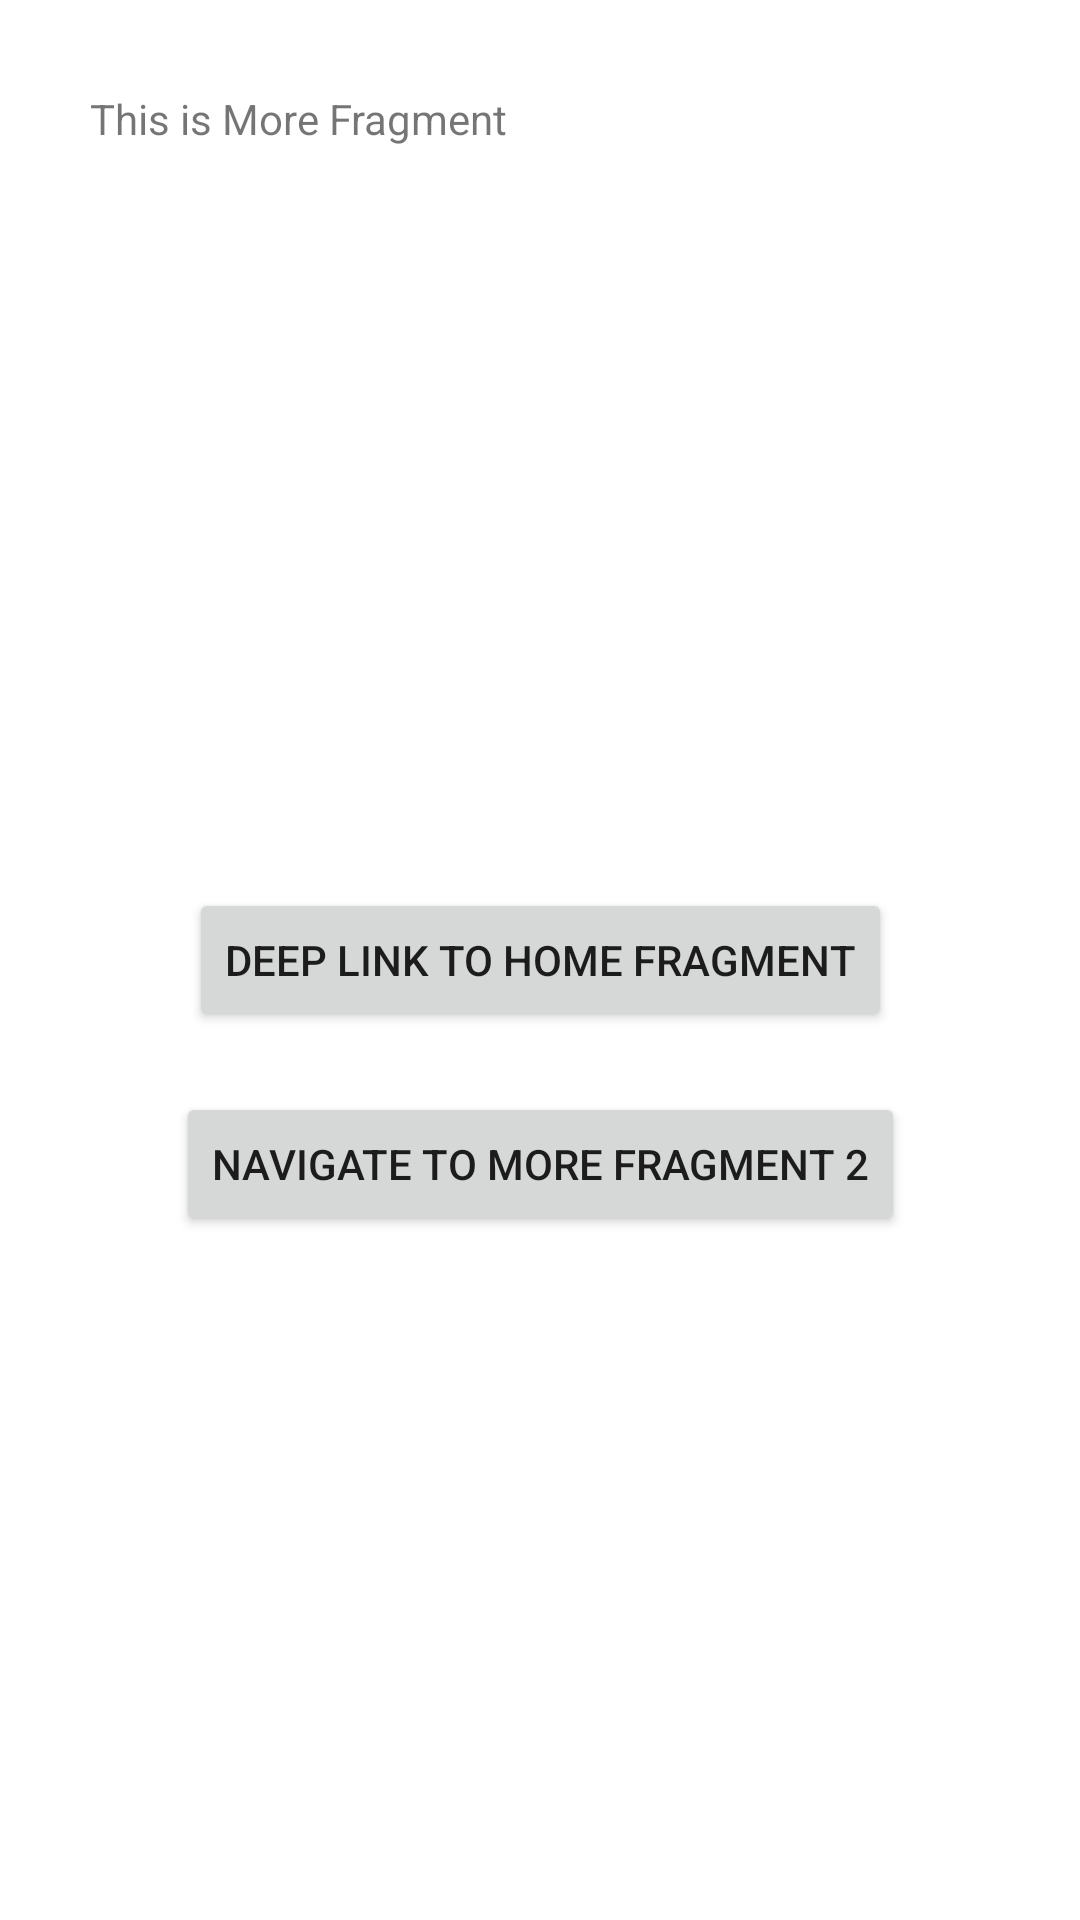

Write the Android layout XML for this screen, with the resource values it uses.
<!-- AndroidManifest.xml: application theme Theme.Latihannavigationcomponent -->
<!-- res/layout/fragment_more.xml -->
<?xml version="1.0" encoding="utf-8"?>
<androidx.constraintlayout.widget.ConstraintLayout xmlns:android="http://schemas.android.com/apk/res/android"
    xmlns:tools="http://schemas.android.com/tools"
    android:layout_width="match_parent"
    android:layout_height="match_parent"
    xmlns:app="http://schemas.android.com/apk/res-auto"
    android:padding="30dp"
    tools:context=".ui.bottomnav.MoreFragment">

    
    <TextView
        android:layout_width="match_parent"
        android:layout_height="match_parent"
        android:text="This is More Fragment" />

    <Button
        android:id="@+id/btn_deep_link"
        android:layout_width="wrap_content"
        android:layout_height="wrap_content"
        android:text="Deep link to Home Fragment"
        app:layout_constraintStart_toStartOf="parent"
        app:layout_constraintTop_toTopOf="parent"
        app:layout_constraintEnd_toEndOf="parent"
        app:layout_constraintBottom_toBottomOf="parent" />

    <Button
        android:id="@+id/btn_more_fragment2"
        android:layout_width="wrap_content"
        android:layout_height="wrap_content"
        android:layout_marginTop="20dp"
        android:text="Navigate to More Fragment 2"
        app:layout_constraintTop_toBottomOf="@id/btn_deep_link"
        app:layout_constraintStart_toStartOf="parent"
        app:layout_constraintEnd_toEndOf="parent" />

</androidx.constraintlayout.widget.ConstraintLayout>
<!-- resources referenced by this layout -->
<resources>
  <style name="Theme.Latihannavigationcomponent" parent="Theme.MaterialComponents.DayNight.DarkActionBar">
          
          <item name="colorPrimary">@color/purple_500</item>
          <item name="colorPrimaryVariant">@color/purple_700</item>
          <item name="colorOnPrimary">@color/white</item>
          
          <item name="colorSecondary">@color/teal_200</item>
          <item name="colorSecondaryVariant">@color/teal_700</item>
          <item name="colorOnSecondary">@color/black</item>
          
          <item name="android:statusBarColor" tools:targetApi="l">?attr/colorPrimaryVariant</item>
          
      </style>
  <!-- not gathered from this repository: default colours our renderer supplied (Android Studio template values) -->
  <color name="purple_500">#FF6200EE</color>
  <color name="purple_700">#FF3700B3</color>
  <color name="teal_200">#FF03DAC5</color>
  <color name="teal_700">#FF018786</color>
  <color name="black">#FF000000</color>
  <color name="white">#FFFFFFFF</color>
</resources>
